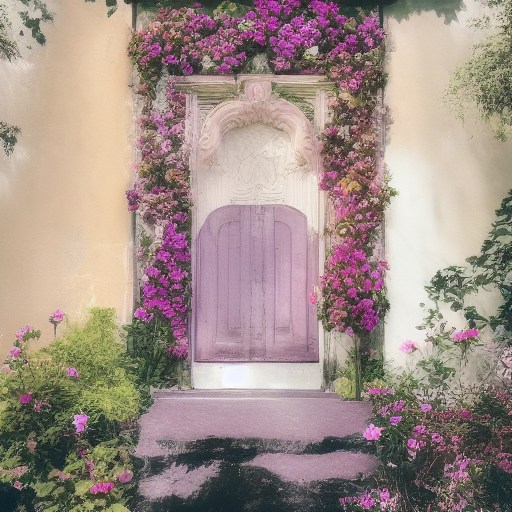
Generation parameters embedded in this image by AUTOMATIC1111 Stable Diffusion web UI or a fork of it (Forge, ...) (PNG 'parameters' text chunk):
aesthetic
Steps: 20, Sampler: Euler a, CFG scale: 7, Seed: 2409643540, Size: 512x512, Model hash: 6ce0161689, Model: v1-5-pruned-emaonly